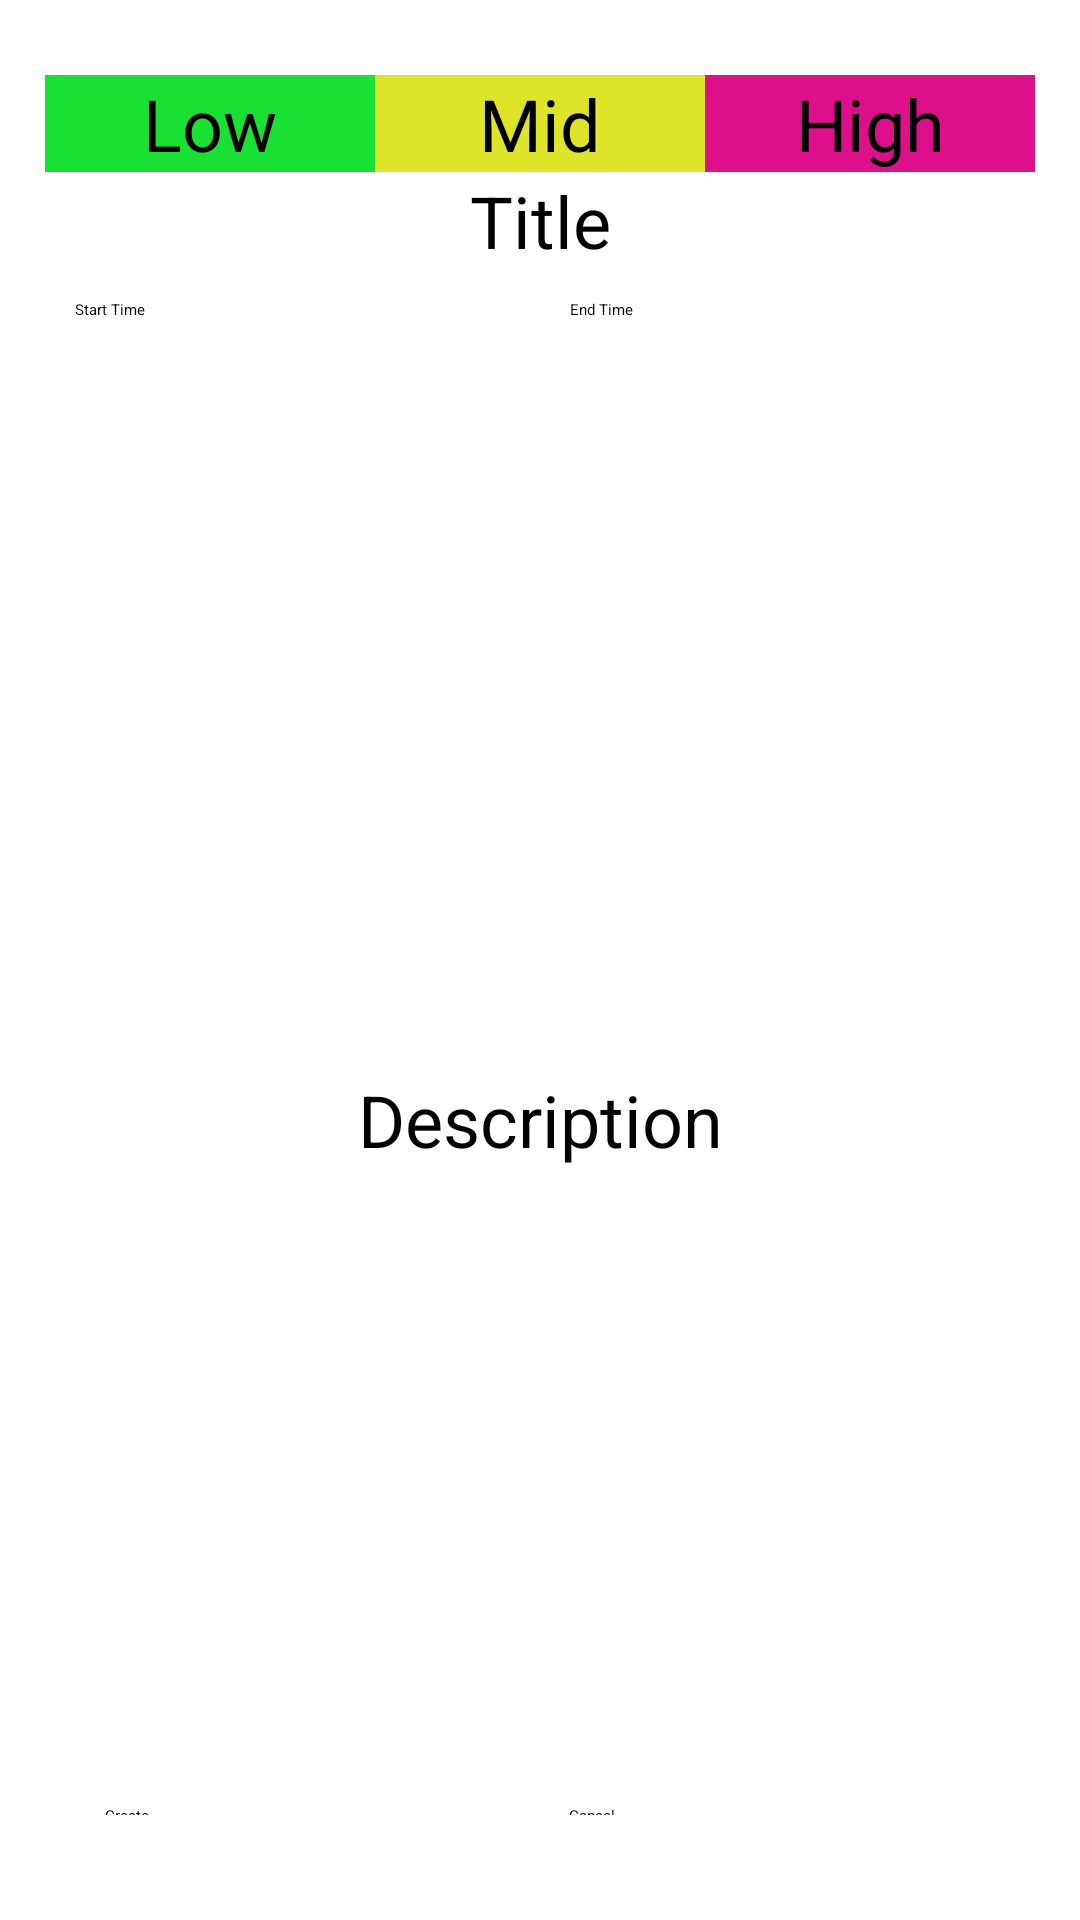

Produce the Android XML layout that renders to this screen, including the resource entries it uses.
<!-- AndroidManifest.xml: application theme Theme.Dnevnjak -->
<!-- res/layout/activity_add_obligation.xml -->
<?xml version="1.0" encoding="utf-8"?>
<androidx.constraintlayout.widget.ConstraintLayout xmlns:android="http://schemas.android.com/apk/res/android"
    xmlns:app="http://schemas.android.com/apk/res-auto"
    xmlns:tools="http://schemas.android.com/tools"
    android:layout_width="match_parent"
    android:layout_height="match_parent"
    tools:context=".activity.AddObligationActivity">


    <LinearLayout
        android:paddingHorizontal="15dp"
        android:paddingVertical="25dp"
        android:layout_width="match_parent"
        android:layout_height="match_parent"
        android:orientation="vertical">


        <RadioGroup
            android:id="@+id/radioGroupPriority"
            android:layout_width="match_parent"
            android:layout_height="wrap_content"
            android:orientation="horizontal">

            <RadioButton
                android:id="@+id/radioButtonLow"
                style="@style/MyTextStyle"
                android:textColor="@color/black"
                android:layout_width="0dp"
                android:layout_weight="1"
                android:layout_height="match_parent"
                android:button="@null"
                android:text="@string/low"
                android:background="#19E134" />

            <RadioButton
                android:id="@+id/radioButtonMid"
                style="@style/MyTextStyle"
                android:textColor="@color/black"
                android:layout_width="0dp"
                android:layout_weight="1"
                android:layout_height="match_parent"
                android:button="@null"
                android:text="@string/mid"
                android:background="#DEE428"/>

            <RadioButton
                android:id="@+id/radioButtonHigh"
                style="@style/MyTextStyle"
                android:textColor="@color/black"
                android:layout_width="0dp"
                android:layout_weight="1"
                android:layout_height="match_parent"
                android:button="@null"
                android:text="@string/high"
                android:background="#DD0F8B"/>

        </RadioGroup>

        <EditText
            style="@style/MyTextStyle"
            android:textColor="@color/black"
            android:id="@+id/editTextTitle"
            android:layout_width="match_parent"
            android:layout_height="wrap_content"
            android:ems="10"
            android:inputType="text"
            android:hint="@string/title" />

        <LinearLayout
            android:layout_width="match_parent"
            android:layout_height="75dp"
            android:orientation="horizontal">

            <EditText
                android:id="@+id/editTextStartTime"
                android:layout_width="wrap_content"
                android:layout_height="match_parent"
                android:layout_margin="10dp"
                android:layout_weight="1"
                android:ems="10"
                android:hint="@string/startTime"
                android:inputType="time" />

            <EditText
                android:id="@+id/editTextEndTime"
                android:layout_width="wrap_content"
                android:layout_height="match_parent"
                android:layout_margin="10dp"
                android:layout_weight="1"
                android:ems="10"
                android:hint="@string/endTime"
                android:inputType="time" />
        </LinearLayout>

        <EditText
            android:id="@+id/editTextDescription"
            style="@style/MyTextStyle"
            android:layout_width="match_parent"
            android:layout_height="417dp"
            android:ems="10"
            android:hint="@string/description"
            android:inputType="textMultiLine"
            android:textColor="@color/black" />

        <LinearLayout
            android:layout_width="match_parent"
            android:layout_height="wrap_content"
            android:orientation="horizontal"
            android:padding="10dp">

            <Button
                android:id="@+id/buttonCreate"
                android:layout_width="wrap_content"
                android:layout_height="60dp"
                android:layout_margin="10dp"
                android:layout_weight="1"
                android:text="@string/create"
                style="@style/GreenButtonStyle"
                />

            <Button
                android:id="@+id/buttonCancel"
                android:layout_width="wrap_content"
                android:layout_height="60dp"
                android:layout_margin="10dp"
                android:layout_weight="1"
                android:text="@string/cancel"
                style="@style/RedButtonStyle"
                />
        </LinearLayout>


    </LinearLayout>

</androidx.constraintlayout.widget.ConstraintLayout>
<!-- resources referenced by this layout -->
<resources>
  <string name="cancel">Cancel</string>
  <string name="create">Create</string>
  <string name="description">Description</string>
  <string name="endTime">End Time</string>
  <string name="high">High</string>
  <string name="low">Low</string>
  <string name="mid">Mid</string>
  <string name="startTime">Start Time</string>
  <string name="title">Title</string>
  <style name="GreenButtonStyle" parent="Widget.AppCompat.Button">
          <item name="backgroundTint">#19E134</item>
          <item name="android:textColor">@color/black</item>
      </style>
  <style name="MyTextStyle" parent="Theme.MyTheme">
          <item name="android:textColor">@color/white</item>
          <item name="android:textSize">24sp</item>
          <item name="android:gravity">center</item>
          <item name="android:textAlignment">center</item>
      </style>
  <style name="RedButtonStyle" parent="Widget.AppCompat.Button">
          <item name="backgroundTint">#DD0F8B</item>
          <item name="android:textColor">@color/black</item>
      </style>
  <style name="Theme.MyTheme" parent="Theme.MaterialComponents.DayNight.NoActionBar">
          
          <item name="colorPrimary">#1792CA</item>
          <item name="colorPrimaryVariant">#0174A8</item>
          <item name="colorOnPrimary">#D61DFF</item>
          <item name="colorAccent">#1792CA</item>
          
          <item name="colorSecondary">#7A29B3</item>
          <item name="colorSecondaryVariant">#653DBC</item>
          <item name="colorOnSecondary">#1CC8E6</item>
          
          <item name="android:statusBarColor">#00000000</item>
          
      </style>
  <!-- not gathered from this repository: default colours our renderer supplied (Android Studio template values) -->
  <color name="black">#FF000000</color>
  <color name="white">#FFFFFFFF</color>
</resources>
